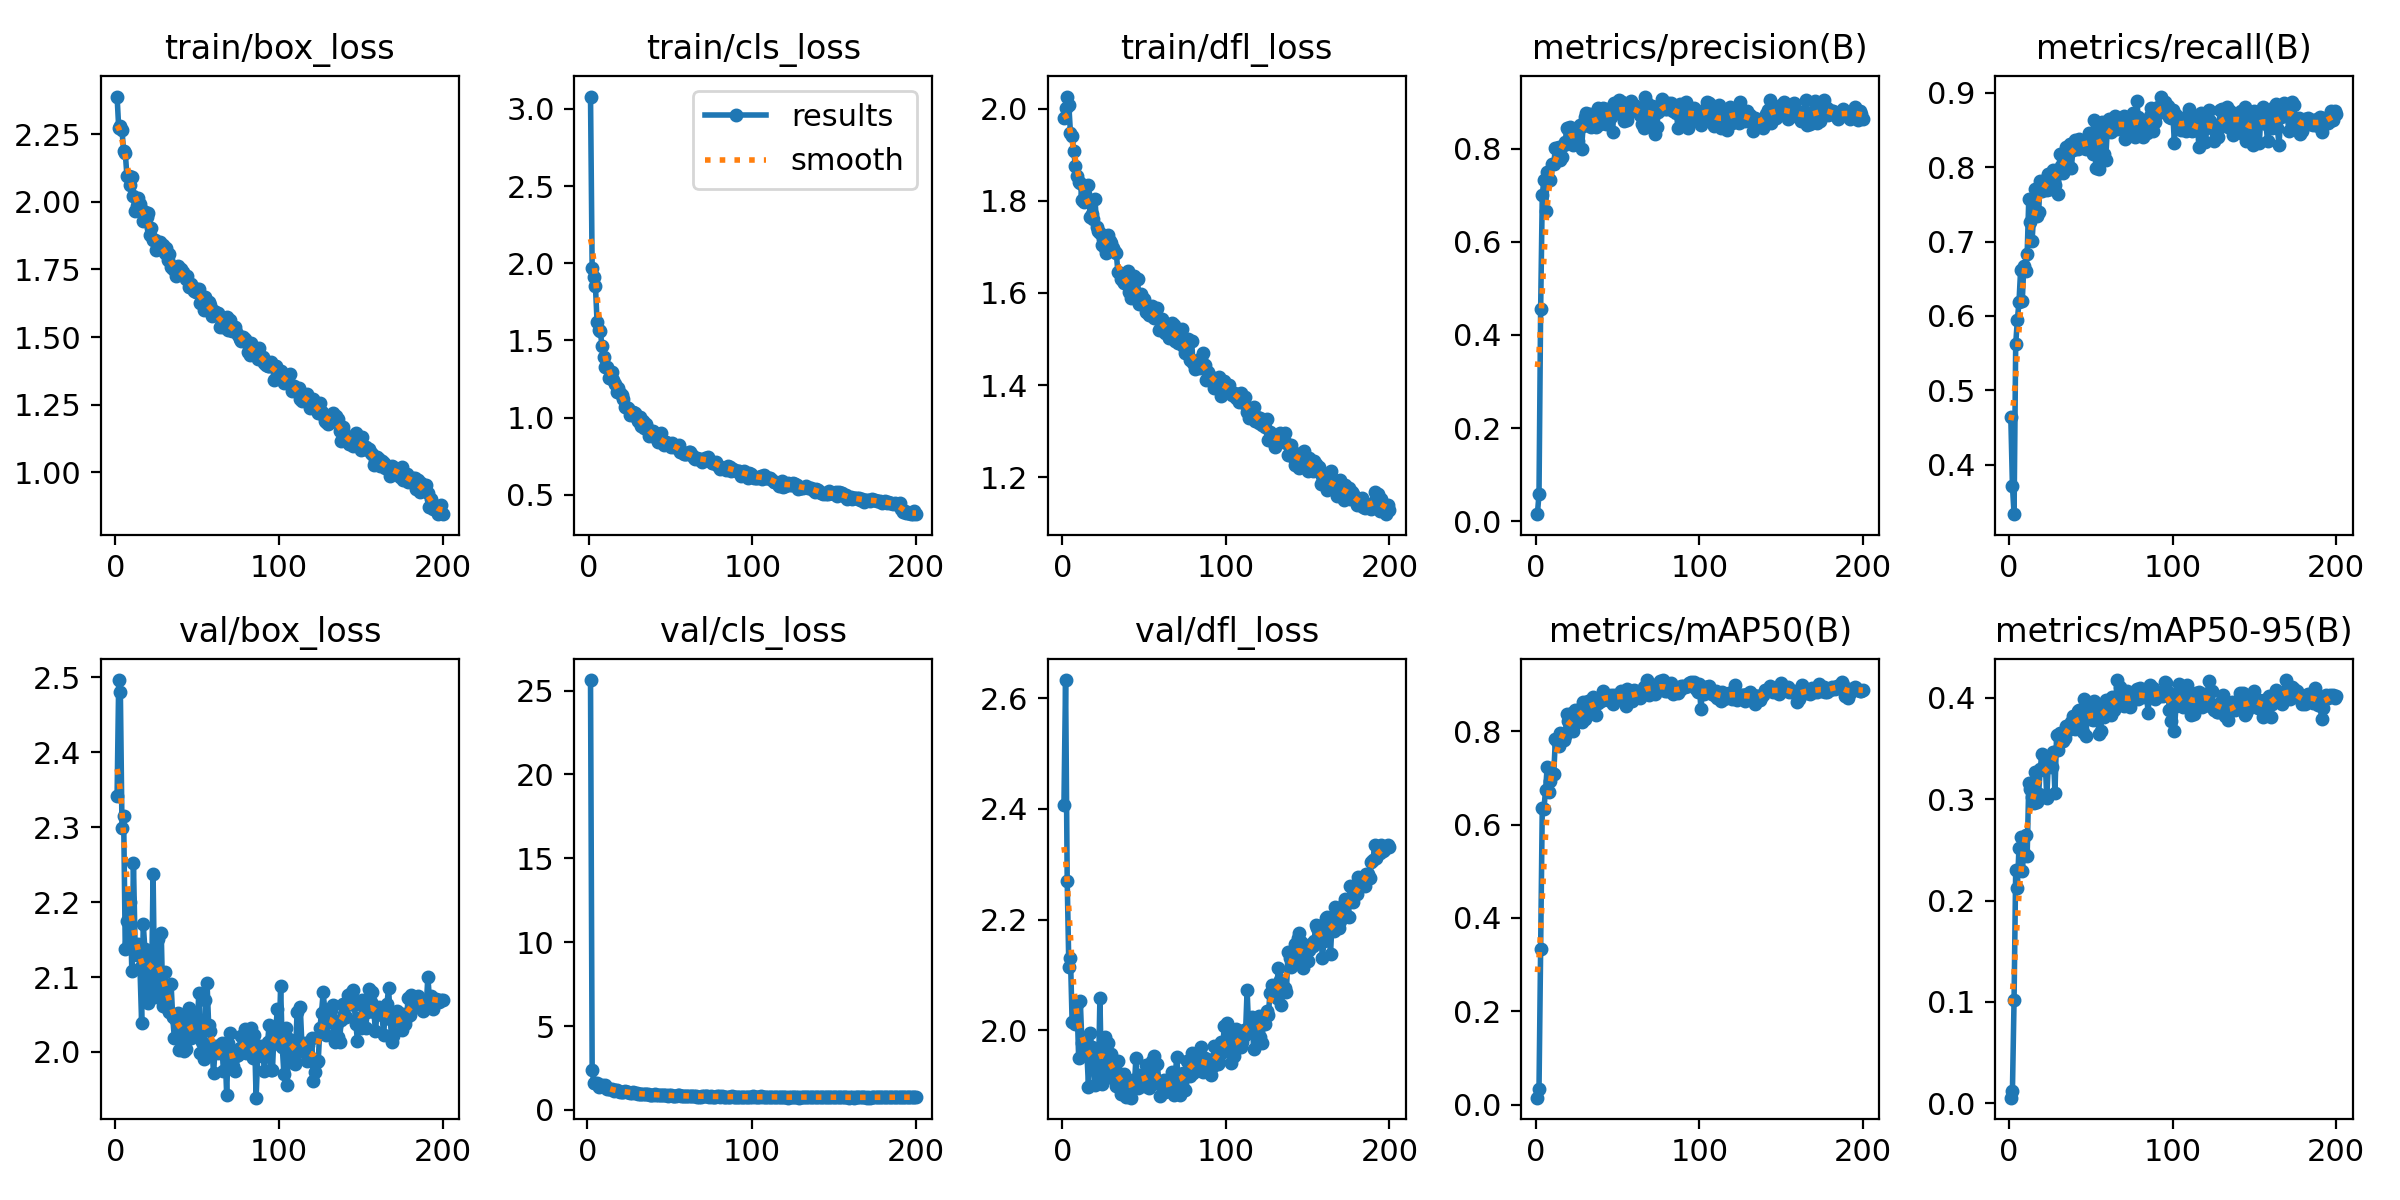

Values plotted in this chart, from the file beside it:
epoch, time, train/box_loss, train/cls_loss, train/dfl_loss, metrics/precision(B), metrics/recall(B), metrics/mAP50(B), metrics/mAP50-95(B), val/box_loss, val/cls_loss, val/dfl_loss, lr/pg0, lr/pg1, lr/pg2
1, 33.82, 2.389, 3.08, 1.98, 0.01504, 0.4643, 0.01521, 0.00543, 2.342, inf, 2.407, 0.0005508, 0.0005508, 0.0005508
2, 69.89, 2.272, 1.97, 2.001, 0.05773, 0.3716, 0.03341, 0.01201, 2.497, 25.63, 2.633, 0.001101, 0.001101, 0.001101
3, 106.2, 2.279, 1.91, 2.026, 0.4545, 0.3332, 0.3345, 0.1021, 2.48, 2.394, 2.269, 0.001646, 0.001646, 0.001646
4, 142.6, 2.264, 1.856, 2.007, 0.6998, 0.5616, 0.6364, 0.2305, 2.3, 1.611, 2.114, 0.001642, 0.001642, 0.001642
5, 177.7, 2.188, 1.62, 1.946, 0.733, 0.5946, 0.6333, 0.2129, 2.316, 1.628, 2.131, 0.001634, 0.001634, 0.001634
6, 211.4, 2.181, 1.569, 1.94, 0.6654, 0.6181, 0.6732, 0.2517, 2.137, 1.6, 2.015, 0.001626, 0.001626, 0.001626
7, 246.3, 2.097, 1.563, 1.907, 0.7489, 0.6613, 0.7234, 0.263, 2.175, 1.38, 2.014, 0.001617, 0.001617, 0.001617
8, 281.1, 2.094, 1.463, 1.875, 0.7341, 0.6195, 0.669, 0.2294, 2.206, 1.473, 2.011, 0.001609, 0.001609, 0.001609
9, 314.6, 2.062, 1.393, 1.854, 0.7316, 0.6677, 0.6932, 0.2469, 2.2, 1.456, 2.047, 0.001601, 0.001601, 0.001601
10, 348.2, 2.09, 1.33, 1.841, 0.7661, 0.6603, 0.7101, 0.265, 2.108, 1.385, 1.95, 0.001593, 0.001593, 0.001593
11, 381.8, 2.021, 1.329, 1.839, 0.7659, 0.683, 0.7074, 0.244, 2.252, 1.495, 2.053, 0.001584, 0.001584, 0.001584
12, 415.2, 1.966, 1.257, 1.802, 0.8008, 0.757, 0.7823, 0.3162, 2.144, 1.251, 1.976, 0.001576, 0.001576, 0.001576
13, 449.9, 1.984, 1.263, 1.796, 0.8004, 0.726, 0.7799, 0.31, 2.13, 1.242, 1.976, 0.001568, 0.001568, 0.001568
14, 483.4, 2.013, 1.293, 1.815, 0.8038, 0.7004, 0.7689, 0.3018, 2.144, 1.224, 1.97, 0.00156, 0.00156, 0.00156
15, 517, 1.991, 1.241, 1.798, 0.7756, 0.7377, 0.7956, 0.2965, 2.112, 1.239, 1.961, 0.001551, 0.001551, 0.001551
16, 551, 1.97, 1.218, 1.835, 0.7823, 0.7704, 0.7867, 0.3274, 2.039, 1.123, 1.898, 0.001543, 0.001543, 0.001543
17, 586.1, 1.93, 1.168, 1.765, 0.8071, 0.7348, 0.7818, 0.2973, 2.17, 1.181, 1.995, 0.001535, 0.001535, 0.001535
18, 619.9, 1.961, 1.195, 1.771, 0.8148, 0.7392, 0.7892, 0.3052, 2.137, 1.181, 1.969, 0.001527, 0.001527, 0.001527
19, 653.8, 1.944, 1.162, 1.761, 0.8432, 0.7817, 0.8372, 0.33, 2.072, 1.141, 1.94, 0.001518, 0.001518, 0.001518
20, 688.9, 1.957, 1.145, 1.803, 0.841, 0.7685, 0.8227, 0.3447, 2.065, 1.09, 1.901, 0.00151, 0.00151, 0.00151
21, 723.9, 1.879, 1.118, 1.744, 0.8458, 0.7818, 0.8241, 0.3292, 2.122, 1.073, 1.96, 0.001502, 0.001502, 0.001502
22, 758, 1.905, 1.072, 1.733, 0.8335, 0.7828, 0.8383, 0.3406, 2.074, 1.096, 1.905, 0.001494, 0.001494, 0.001494
23, 791.6, 1.857, 1.07, 1.73, 0.8082, 0.7694, 0.8004, 0.301, 2.238, 1.145, 2.058, 0.001485, 0.001485, 0.001485
24, 824.4, 1.86, 1.062, 1.704, 0.8264, 0.7913, 0.8454, 0.3377, 2.073, 1.058, 1.903, 0.001477, 0.001477, 0.001477
25, 858.2, 1.821, 1.02, 1.716, 0.8213, 0.7707, 0.8195, 0.3377, 2.124, 1.038, 1.958, 0.001469, 0.001469, 0.001469
26, 891.7, 1.842, 1.022, 1.697, 0.8167, 0.7922, 0.8285, 0.3316, 2.151, 1.004, 1.988, 0.001461, 0.001461, 0.001461
27, 925.2, 1.851, 1.035, 1.686, 0.8515, 0.7958, 0.8475, 0.3466, 2.076, 1.031, 1.913, 0.001452, 0.001452, 0.001452
28, 959.8, 1.841, 1.032, 1.726, 0.7993, 0.7761, 0.8206, 0.3062, 2.158, 1.069, 1.976, 0.001444, 0.001444, 0.001444
29, 993.2, 1.841, 1.007, 1.713, 0.8483, 0.7966, 0.8619, 0.3631, 2.061, 0.9957, 1.924, 0.001436, 0.001436, 0.001436
30, 1028, 1.81, 0.979, 1.708, 0.867, 0.7637, 0.8254, 0.3484, 2.107, 0.9934, 1.957, 0.001428, 0.001428, 0.001428
31, 1061, 1.829, 1.004, 1.698, 0.8755, 0.8182, 0.8612, 0.3658, 2.061, 0.9454, 1.916, 0.001419, 0.001419, 0.001419
32, 1096, 1.784, 0.9459, 1.689, 0.8587, 0.8021, 0.8653, 0.3588, 2.089, 0.9392, 1.931, 0.001411, 0.001411, 0.001411
33, 1129, 1.808, 0.9799, 1.687, 0.8747, 0.792, 0.8458, 0.3573, 2.054, 0.9747, 1.899, 0.001403, 0.001403, 0.001403
34, 1163, 1.758, 0.9338, 1.645, 0.8462, 0.8201, 0.8543, 0.3608, 2.091, 0.9585, 1.944, 0.001395, 0.001395, 0.001395
35, 1196, 1.753, 0.9601, 1.642, 0.851, 0.827, 0.8729, 0.3721, 2.047, 0.945, 1.901, 0.001386, 0.001386, 0.001386
36, 1231, 1.76, 0.9269, 1.631, 0.8594, 0.8019, 0.8555, 0.3684, 2.019, 0.9642, 1.884, 0.001378, 0.001378, 0.001378
37, 1264, 1.725, 0.8804, 1.626, 0.8454, 0.8317, 0.8354, 0.3696, 2.043, 0.9301, 1.917, 0.00137, 0.00137, 0.00137
38, 1297, 1.762, 0.8909, 1.621, 0.8868, 0.7986, 0.8594, 0.3762, 2.053, 0.89, 1.921, 0.001362, 0.001362, 0.001362
39, 1333, 1.736, 0.9141, 1.634, 0.8525, 0.8237, 0.8682, 0.3826, 2.003, 0.9133, 1.879, 0.001353, 0.001353, 0.001353
40, 1366, 1.752, 0.8805, 1.646, 0.8618, 0.8372, 0.8638, 0.3692, 2.047, 0.9024, 1.895, 0.001345, 0.001345, 0.001345
41, 1399, 1.741, 0.8702, 1.602, 0.8875, 0.8284, 0.8862, 0.3754, 2.049, 0.9287, 1.897, 0.001337, 0.001337, 0.001337
42, 1433, 1.731, 0.8428, 1.588, 0.8839, 0.8241, 0.8778, 0.3871, 2.001, 0.8921, 1.878, 0.001329, 0.001329, 0.001329
43, 1467, 1.716, 0.8648, 1.606, 0.853, 0.8375, 0.8718, 0.3877, 2.003, 0.8938, 1.91, 0.00132, 0.00132, 0.00132
44, 1501, 1.726, 0.9013, 1.636, 0.8853, 0.8294, 0.8659, 0.3724, 2.024, 0.896, 1.895, 0.001312, 0.001312, 0.001312
45, 1534, 1.686, 0.8452, 1.599, 0.8831, 0.835, 0.873, 0.3664, 2.059, 0.8937, 1.95, 0.001304, 0.001304, 0.001304
46, 1568, 1.695, 0.8228, 1.63, 0.8684, 0.8256, 0.8778, 0.3988, 2.019, 0.8773, 1.895, 0.001296, 0.001296, 0.001296
47, 1602, 1.687, 0.8392, 1.577, 0.8347, 0.8246, 0.8575, 0.3627, 2.053, 0.8905, 1.919, 0.001287, 0.001287, 0.001287
48, 1636, 1.672, 0.8354, 1.598, 0.8973, 0.8375, 0.8774, 0.3946, 2.028, 0.8686, 1.903, 0.001279, 0.001279, 0.001279
49, 1670, 1.667, 0.8282, 1.581, 0.8792, 0.8455, 0.8743, 0.381, 2.028, 0.8408, 1.904, 0.001271, 0.001271, 0.001271
50, 1703, 1.678, 0.8095, 1.587, 0.876, 0.8322, 0.8732, 0.379, 2.035, 0.8857, 1.898, 0.001263, 0.001263, 0.001263
51, 1737, 1.676, 0.8363, 1.558, 0.9046, 0.8184, 0.8745, 0.3779, 2.079, 0.8868, 1.937, 0.001254, 0.001254, 0.001254
52, 1770, 1.626, 0.8108, 1.558, 0.8822, 0.8633, 0.8854, 0.3973, 1.999, 0.8463, 1.919, 0.001246, 0.001246, 0.001246
53, 1804, 1.637, 0.8123, 1.552, 0.901, 0.7985, 0.8754, 0.3875, 2.013, 0.8397, 1.896, 0.001238, 0.001238, 0.001238
54, 1837, 1.602, 0.8136, 1.555, 0.8587, 0.854, 0.8659, 0.3848, 1.991, 0.8378, 1.904, 0.00123, 0.00123, 0.00123
55, 1871, 1.649, 0.8231, 1.572, 0.8945, 0.7971, 0.8538, 0.3645, 2.07, 0.9051, 1.944, 0.001221, 0.001221, 0.001221
56, 1904, 1.614, 0.7762, 1.545, 0.8609, 0.857, 0.8904, 0.3676, 2.092, 0.8625, 1.954, 0.001213, 0.001213, 0.001213
57, 1937, 1.629, 0.7783, 1.563, 0.8863, 0.8611, 0.8794, 0.3935, 2.036, 0.8322, 1.906, 0.001205, 0.001205, 0.001205
58, 1971, 1.62, 0.7649, 1.567, 0.9023, 0.8184, 0.8775, 0.3817, 2.028, 0.8108, 1.939, 0.001197, 0.001197, 0.001197
59, 2004, 1.576, 0.7611, 1.519, 0.88, 0.8099, 0.864, 0.3983, 2.004, 0.8205, 1.908, 0.001188, 0.001188, 0.001188
60, 2037, 1.595, 0.7652, 1.539, 0.8929, 0.8498, 0.8874, 0.3923, 1.971, 0.8116, 1.88, 0.00118, 0.00118, 0.00118
... 140 more rows
